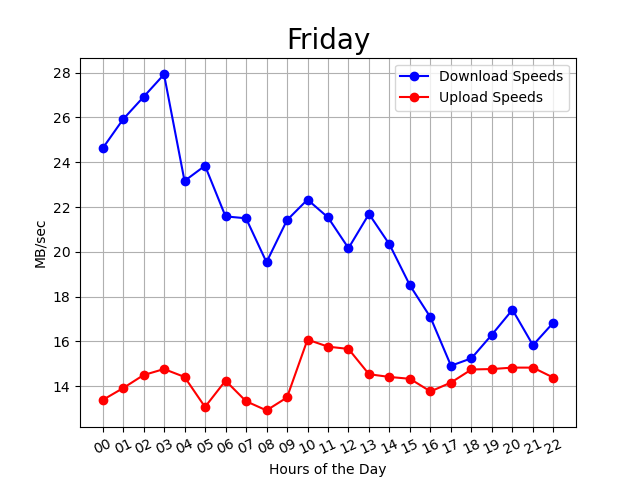

Source data for this figure (header and first rows):
00:00:38, 00, 29, 14
00:05:30, 00, 26, 12
00:10:21, 00, 26, 12
00:15:11, 00, 21, 13
00:20:02, 00, 25, 13
00:24:53, 00, 25, 14
00:29:44, 00, 24, 13
00:34:35, 00, 22, 13
00:39:26, 00, 21, 14
00:44:18, 00, 22, 14
00:49:09, 00, 24, 15
00:54:00, 00, 27, 14
00:58:51, 00, 28, 13
01:03:42, 01, 25, 11
01:08:33, 01, 30, 12
01:13:24, 01, 30, 12
01:18:15, 01, 22, 15
01:23:06, 01, 20, 15
01:27:57, 01, 27, 15
01:32:48, 01, 29, 14
01:37:39, 01, 27, 14
01:42:30, 01, 26, 14
01:47:21, 01, 28, 16
01:52:12, 01, 21, 16
01:57:03, 01, 26, 13
02:01:54, 02, 26, 17
02:06:45, 02, 28, 13
02:11:35, 02, 27, 18
02:16:26, 02, 30, 14
02:21:17, 02, 26, 14
02:26:08, 02, 29, 15
02:30:59, 02, 25, 14
02:35:50, 02, 22, 13
02:40:41, 02, 25, 13
02:45:32, 02, 28, 13
02:50:23, 02, 26, 16
02:55:14, 02, 31, 14
03:00:05, 03, 29, 13
03:04:56, 03, 26, 14
03:09:46, 03, 26, 15
03:14:37, 03, 27, 13
03:19:28, 03, 33, 15
03:24:19, 03, 35, 16
03:29:10, 03, 31, 14
03:34:01, 03, 25, 17
03:38:52, 03, 26, 13
03:43:43, 03, 30, 13
03:48:34, 03, 24, 17
03:53:25, 03, 25, 16
03:58:16, 03, 26, 16
04:03:08, 04, 23, 13
04:07:59, 04, 24, 15
04:12:50, 04, 24, 14
04:17:41, 04, 24, 14
04:22:32, 04, 24, 16
04:27:23, 04, 27, 15
04:32:14, 04, 22, 16
04:37:05, 04, 21, 13
04:41:56, 04, 22, 14
04:46:47, 04, 22, 14
04:51:38, 04, 22, 14
... 236 more rows
